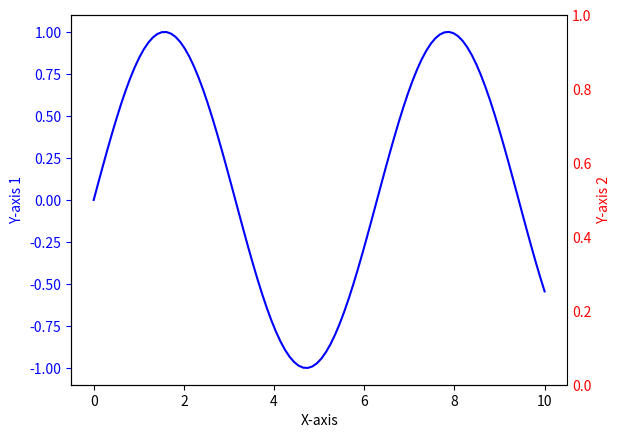

Write Python code to recreate this figure.
import matplotlib.pyplot as plt
import numpy as np

# Generate some data
x = np.linspace(0, 10, 100)
y = np.sin(x)

# Create a figure and axis object
fig, ax1 = plt.subplots()

# Plot the data
ax1.plot(x, y, 'b-')

# Set labels and colors for the first axis
ax1.set_xlabel('X-axis')
ax1.set_ylabel('Y-axis 1', color='b')
ax1.tick_params('y', colors='b')

# Create a twin axis object
ax2 = ax1.twinx()

# Set labels and colors for the second axis
ax2.set_ylabel('Y-axis 2', color='r')
ax2.tick_params('y', colors='r')

# Hide the ticks and spines for the second axis
ax2.spines['right'].set_visible(False)
ax2.tick_params(axis='y', which='both', length=0)

plt.show()
